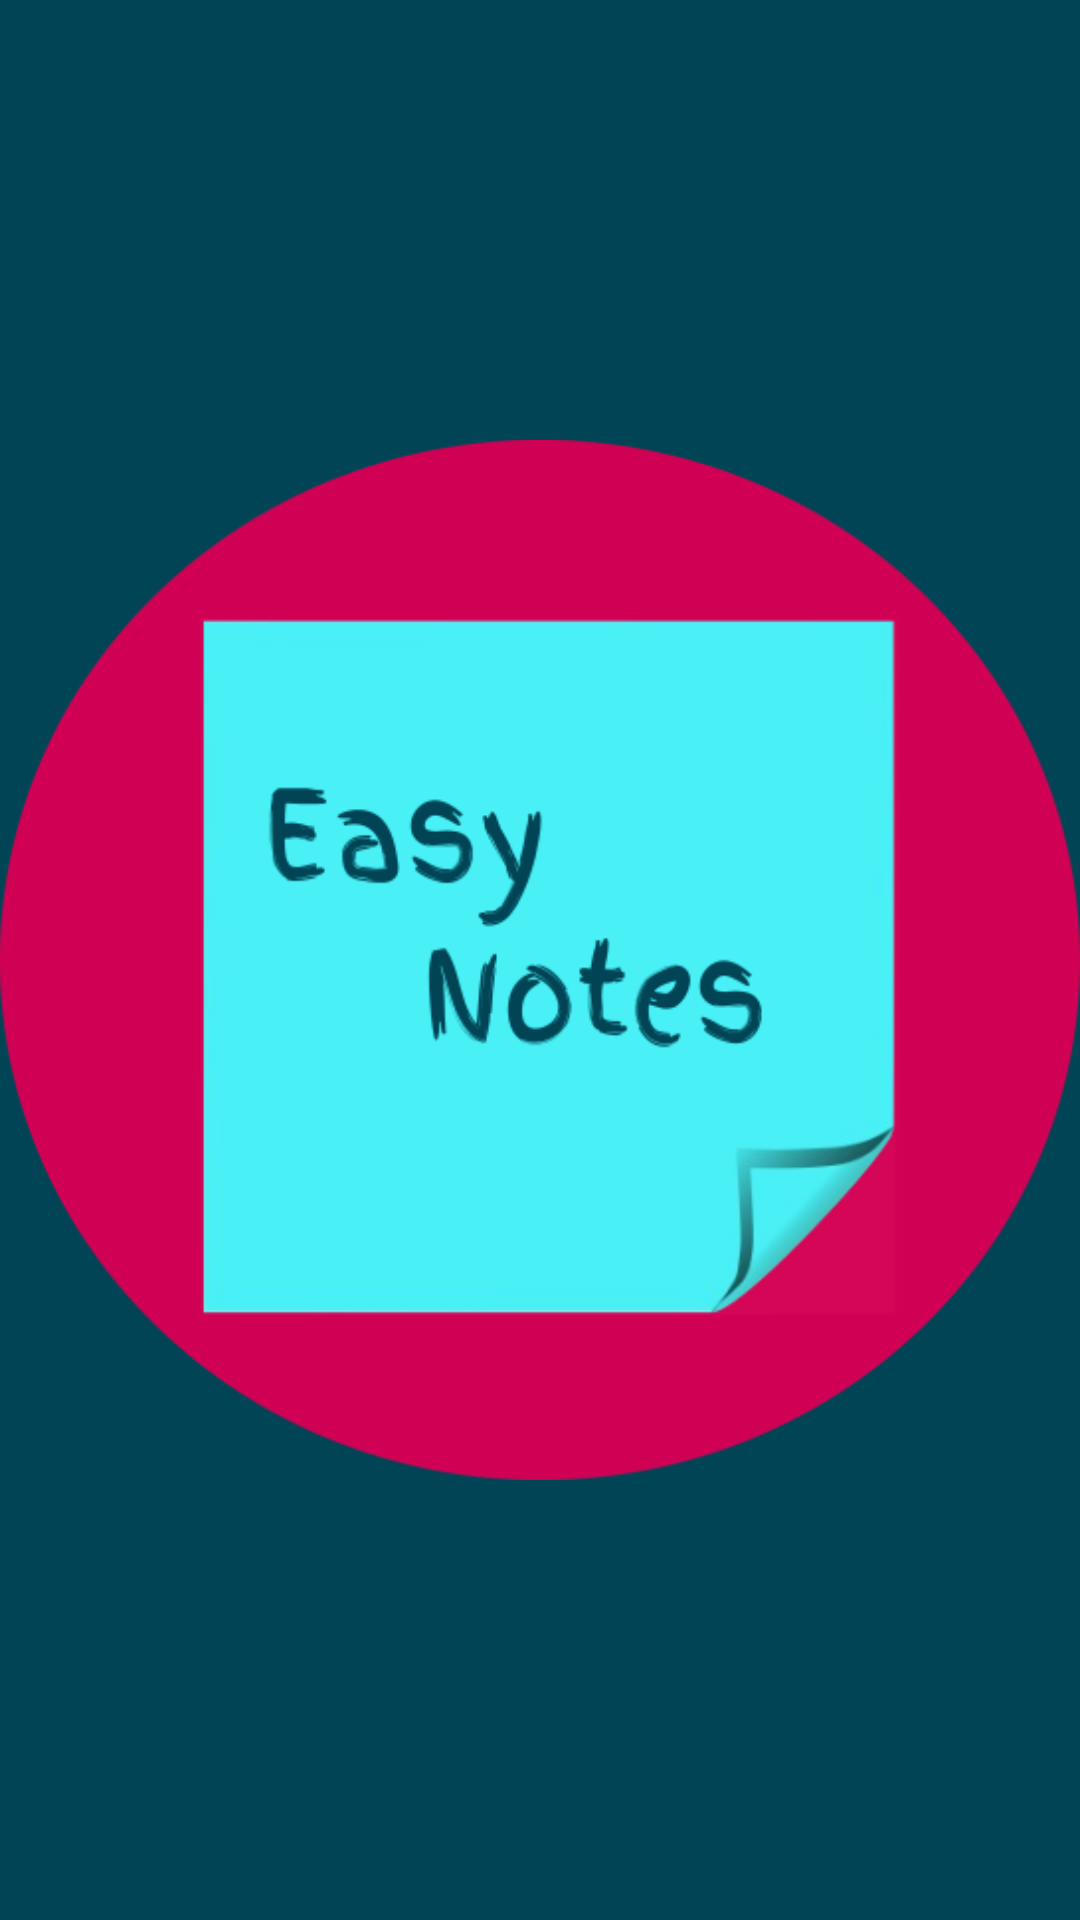

Layout XML and referenced resources for this Android screen:
<!-- AndroidManifest.xml: application theme AppTheme -->
<!-- res/layout/activity_splash.xml -->
<?xml version="1.0" encoding="utf-8"?>
<androidx.constraintlayout.widget.ConstraintLayout xmlns:android="http://schemas.android.com/apk/res/android"
    xmlns:app="http://schemas.android.com/apk/res-auto"
    xmlns:tools="http://schemas.android.com/tools"
    android:layout_width="match_parent"
    android:layout_height="match_parent"
    android:background="@color/colorPrimaryDark"
    tools:context=".SplashActivity">

    <ImageView
        android:id="@+id/imageView"
        android:layout_width="wrap_content"
        android:layout_height="wrap_content"
        android:src="@drawable/easynotes_rounded"
        app:layout_constraintBottom_toBottomOf="parent"
        app:layout_constraintEnd_toEndOf="parent"
        app:layout_constraintHorizontal_bias="0.5"
        app:layout_constraintStart_toStartOf="parent"
        app:layout_constraintTop_toTopOf="parent" />
</androidx.constraintlayout.widget.ConstraintLayout>
<!-- resources referenced by this layout -->
<resources>
  <color name="colorPrimaryDark">#004455</color>
  <!-- drawable easynotes_rounded: png bitmap (drawable, 41382 bytes) -->
  <style name="AppTheme" parent="Theme.MaterialComponents.Light.DarkActionBar">
          
          <item name="colorPrimary">@color/colorPrimary</item>
          <item name="colorPrimaryDark">@color/colorPrimaryDark</item>
          <item name="colorAccent">@color/colorAccent</item>
      </style>
  <color name="colorPrimary">#49f0f6</color>
  <color name="colorAccent">#d40055</color>
</resources>
